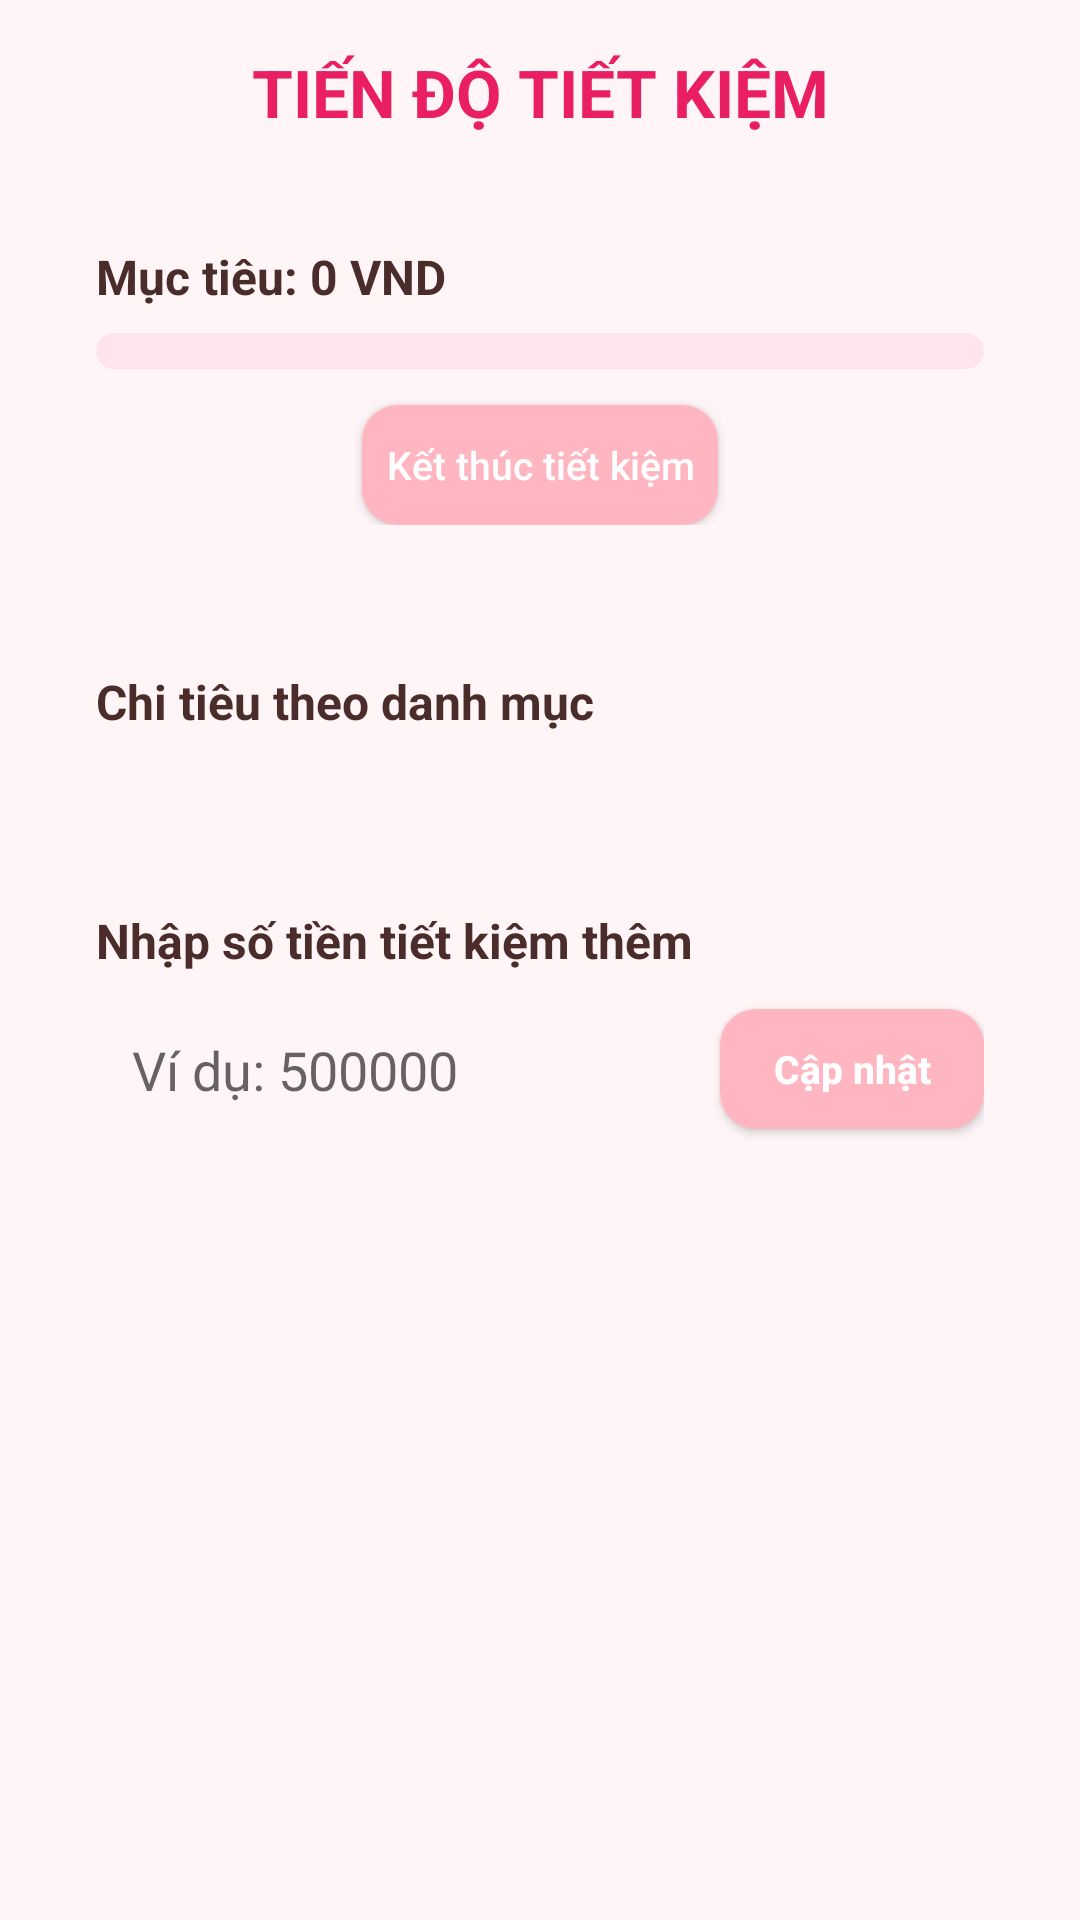

Here is an Android app screen rendered from its layout file. Give the layout XML and the strings, colors and styles it references.
<!-- AndroidManifest.xml: application theme Theme.MyMoney -->
<!-- res/layout/fragment_saving_goal_progress.xml -->
<?xml version="1.0" encoding="utf-8"?>
<ScrollView xmlns:android="http://schemas.android.com/apk/res/android"
    xmlns:app="http://schemas.android.com/apk/res-auto"
    android:layout_width="match_parent"
    android:layout_height="match_parent"
    android:padding="16dp">

    <LinearLayout
        android:layout_width="match_parent"
        android:layout_height="wrap_content"
        android:orientation="vertical">

        
        <TextView
            android:id="@+id/txtTitle"
            android:layout_width="match_parent"
            android:layout_height="wrap_content"
            android:text="TIẾN ĐỘ TIẾT KIỆM"
            android:textSize="22sp"
            android:textStyle="bold"
            android:textColor="#E91E63"
            android:gravity="center"
            android:paddingBottom="20dp" />

        
        <LinearLayout
            android:layout_width="match_parent"
            android:layout_height="wrap_content"
            android:orientation="vertical"
            android:background="@drawable/search_background"
            android:padding="16dp"
            android:layout_marginBottom="16dp">

            <TextView
                android:id="@+id/txtTotalProgress"
                android:layout_width="wrap_content"
                android:layout_height="wrap_content"
                android:text="Mục tiêu: 0 VND"
                android:textSize="16sp"
                android:textStyle="bold"
                android:textColor="?attr/colorOnSurface"
                android:layout_marginBottom="8dp" />

            <ProgressBar
                android:id="@+id/progressGoal"
                style="?android:attr/progressBarStyleHorizontal"
                android:layout_width="match_parent"
                android:layout_height="12dp"
                android:max="100"
                android:progress="0"
                android:progressDrawable="@drawable/progress_pink"
                android:backgroundTint="#F8BBD0"
                android:layout_marginBottom="12dp" />

            <Button
                android:id="@+id/btnEndSavingProgress"
                android:layout_width="wrap_content"
                android:layout_height="40dp"
                android:text="Kết thúc tiết kiệm"
                android:textAllCaps="false"
                android:textSize="13sp"
                android:textColor="@android:color/white"
                android:background="@drawable/bg_button_rounded"
                android:layout_gravity="center" />
        </LinearLayout>

        
        <LinearLayout
            android:layout_width="match_parent"
            android:layout_height="wrap_content"
            android:orientation="vertical"
            android:background="@drawable/search_background"
            android:padding="16dp"
            android:layout_marginBottom="16dp">

            <TextView
                android:layout_width="wrap_content"
                android:layout_height="wrap_content"
                android:text="Chi tiêu theo danh mục"
                android:textSize="16sp"
                android:textStyle="bold"
                android:textColor="?attr/colorOnSurface"
                android:layout_marginBottom="10dp" />

            <LinearLayout
                android:id="@+id/categoryContainer"
                android:layout_width="match_parent"
                android:layout_height="wrap_content"
                android:orientation="vertical" />
        </LinearLayout>

        
        <LinearLayout
            android:layout_width="match_parent"
            android:layout_height="wrap_content"
            android:orientation="vertical"
            android:background="@drawable/search_background"
            android:padding="16dp"
            android:layout_marginBottom="24dp">

            <TextView
                android:layout_width="wrap_content"
                android:layout_height="wrap_content"
                android:text="Nhập số tiền tiết kiệm thêm"
                android:textSize="16sp"
                android:textStyle="bold"
                android:textColor="?attr/colorOnSurface"
                android:layout_marginBottom="8dp" />

            <LinearLayout
                android:layout_width="match_parent"
                android:layout_height="wrap_content"
                android:orientation="horizontal"
                android:gravity="center_vertical">

                <EditText
                    android:id="@+id/inputSavedMoney"
                    android:layout_width="0dp"
                    android:layout_height="wrap_content"
                    android:layout_weight="1"
                    android:hint="Ví dụ: 500000"
                    android:inputType="number"
                    android:padding="12dp"
                    android:background="@drawable/search_background"
                    android:layout_marginEnd="8dp" />

                <Button
                    android:id="@+id/btnSaveProgress"
                    android:layout_width="wrap_content"
                    android:layout_height="40dp"
                    android:text="Cập nhật"
                    android:textAllCaps="false"
                    android:textSize="13sp"
                    android:textStyle="bold"
                    android:textColor="@android:color/white"
                    android:background="@drawable/bg_button_rounded" />
            </LinearLayout>
        </LinearLayout>

    </LinearLayout>
</ScrollView>
<!-- resources referenced by this layout -->
<resources>
  <!-- drawable bg_button_rounded (drawable) -->
  <shape xmlns:android="http://schemas.android.com/apk/res/android"
      android:shape="rectangle">
      <solid android:color="?attr/colorPrimary" />
      <corners android:radius="12dp" />
      <padding
          android:left="8dp"
          android:top="8dp"
          android:right="8dp"
          android:bottom="8dp" />
  </shape>
  <!-- drawable progress_pink (drawable) -->
  <layer-list xmlns:android="http://schemas.android.com/apk/res/android">
      
      <item android:id="@android:id/background">
          <shape>
              <corners android:radius="20dp"/>
              <solid android:color="#FFE4EC"/> 
          </shape>
      </item>
  
      
      <item android:id="@android:id/progress">
          <clip>
              <shape>
                  <corners android:radius="20dp"/>
                  <solid android:color="#FF8BA0"/> 
              </shape>
          </clip>
      </item>
  </layer-list>
  <style name="Theme.MyMoney" parent="Theme.MaterialComponents.DayNight.NoActionBar">
  
          
          <item name="colorPrimary">@color/primary_pink</item>
          <item name="colorPrimaryVariant">@color/light_pink</item>
          <item name="colorOnPrimary">@color/white</item>
  
          
          <item name="colorSecondary">@color/soft_pink</item>
          <item name="colorOnSecondary">@color/text_primary</item>
  
          
          <item name="android:colorBackground">@color/background</item>
          <item name="colorSurface">@color/white</item>
          <item name="colorOnSurface">@color/text_primary</item>
          <item name="colorOnBackground">@color/text_primary</item>
  
          
          <item name="android:statusBarColor">@color/light_pink</item>
          <item name="android:navigationBarColor">@color/soft_pink</item>
          <item name="android:windowLightStatusBar">true</item>
  
      </style>
  <color name="primary_pink">#FFB6C1</color>
  <color name="light_pink">#FFE4E9</color>
  <color name="white">#FFFFFFFF</color>
  <color name="soft_pink">#FFF0F3</color>
  <color name="text_primary">#4A2C2A</color>
  <color name="background">#FFF5F7</color>
</resources>
